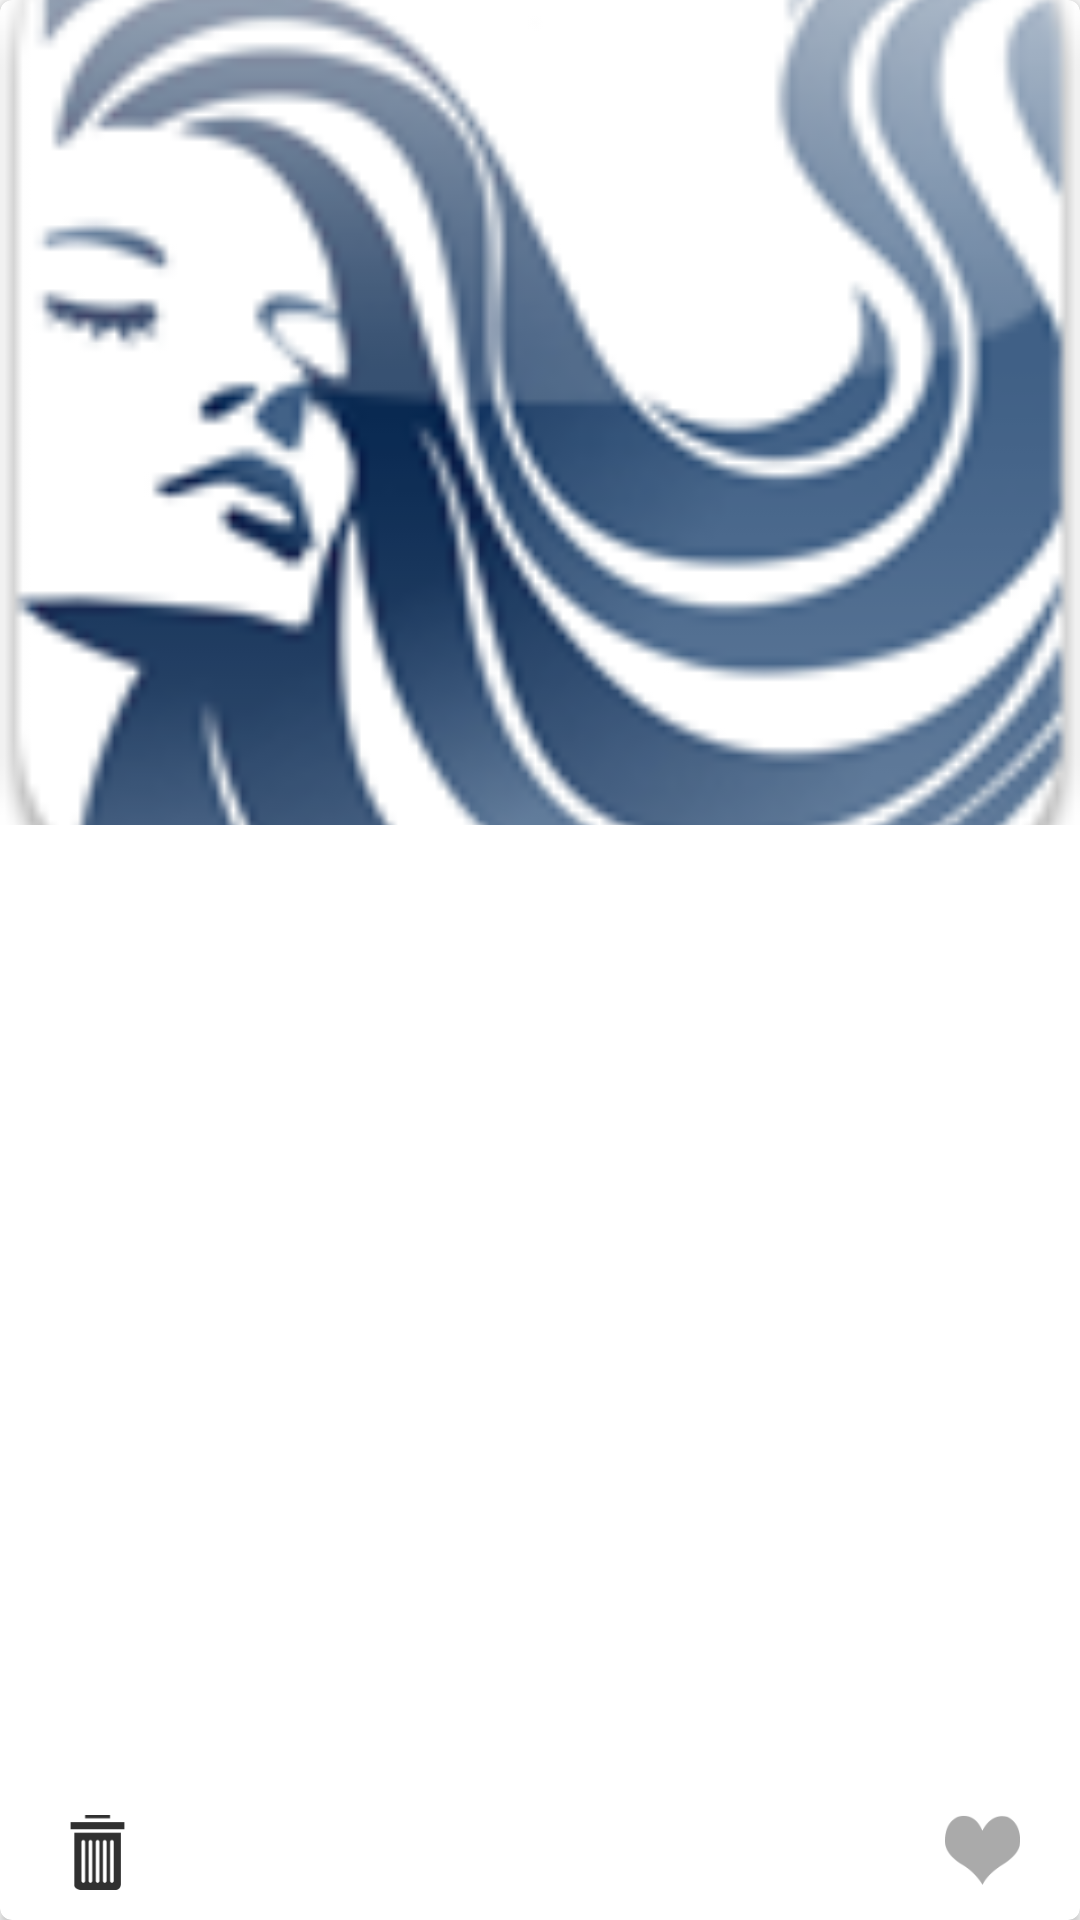

The Android layout XML behind this screen, and the referenced resources:
<!-- AndroidManifest.xml: application theme AppTheme.NoActionBar -->
<!-- res/layout/main_image_card_view.xml -->
<?xml version="1.0" encoding="utf-8"?>
<android.support.v7.widget.CardView
        xmlns:android="http://schemas.android.com/apk/res/android"
        xmlns:card_view="http://schemas.android.com/apk/res-auto"
        android:id="@+id/main_card_view"
        android:layout_gravity="center"
        android:layout_width="200dp"
        android:layout_height="300dp"
        card_view:cardCornerRadius="4dp"
        >
        <RelativeLayout
            android:layout_width="match_parent"
            android:layout_height="match_parent"
            android:paddingBottom="10dp"
            >
            <ImageView
                android:layout_width="match_parent"
                android:layout_height="275dp"
                android:scaleType="centerCrop"
                android:src="@drawable/launcher"
                android:id="@+id/main_card_image_view"
                android:transitionName="@string/haircut_img_trans"
                android:contentDescription="@string/main_activity_image_view_desc"/>
            <ImageButton
                android:layout_width="25dp"
                android:layout_height="25dp"
                android:src="@drawable/delete"
                android:id="@+id/main_delete_btn"
                android:scaleType="fitXY"
                android:contentDescription="@string/delete_btn_desc"
                android:tint="@color/background_material_dark"
                android:background="@android:color/transparent"
                android:layout_marginStart="20dp"
                android:layout_alignParentBottom="true" />
            <ImageButton
                android:layout_width="25dp"
                android:layout_height="25dp"
                android:src="@drawable/heart"
                android:id="@+id/main_favor_btn"
                android:scaleType="fitXY"
                android:contentDescription="@string/favor_btn_desc"
                android:tint="@android:color/darker_gray"
                android:background="@android:color/transparent"
                android:layout_marginRight="20dp"
                android:layout_alignTop="@+id/main_delete_btn"
                android:layout_alignParentEnd="true" />
        </RelativeLayout>
</android.support.v7.widget.CardView>
<!-- resources referenced by this layout -->
<resources>
  <!-- drawable delete: png bitmap (drawable, 732 bytes) -->
  <!-- drawable heart: png bitmap (drawable, 1571 bytes) -->
  <!-- drawable launcher: png bitmap (drawable, 23750 bytes) -->
  <string name="delete_btn_desc">删除</string>
  <string name="favor_btn_desc">收藏</string>
  <string name="haircut_img_trans">HAIRCUT_IMAGE_TRANS</string>
  <string name="main_activity_image_view_desc">发型图片</string>
  <style name="AppTheme.NoActionBar">
          <item name="colorPrimary">@android:color/holo_blue_light</item>
          <item name="colorPrimaryDark">@android:color/holo_blue_dark</item>
          <item name="colorAccent">@color/colorAccent</item>
          <item name="windowActionBar">false</item>
          <item name="windowNoTitle">true</item>
      </style>
  <!-- not gathered from this repository: default colours our renderer supplied (Android Studio template values) -->
  <color name="colorAccent">#FF03DAC5</color>
</resources>
